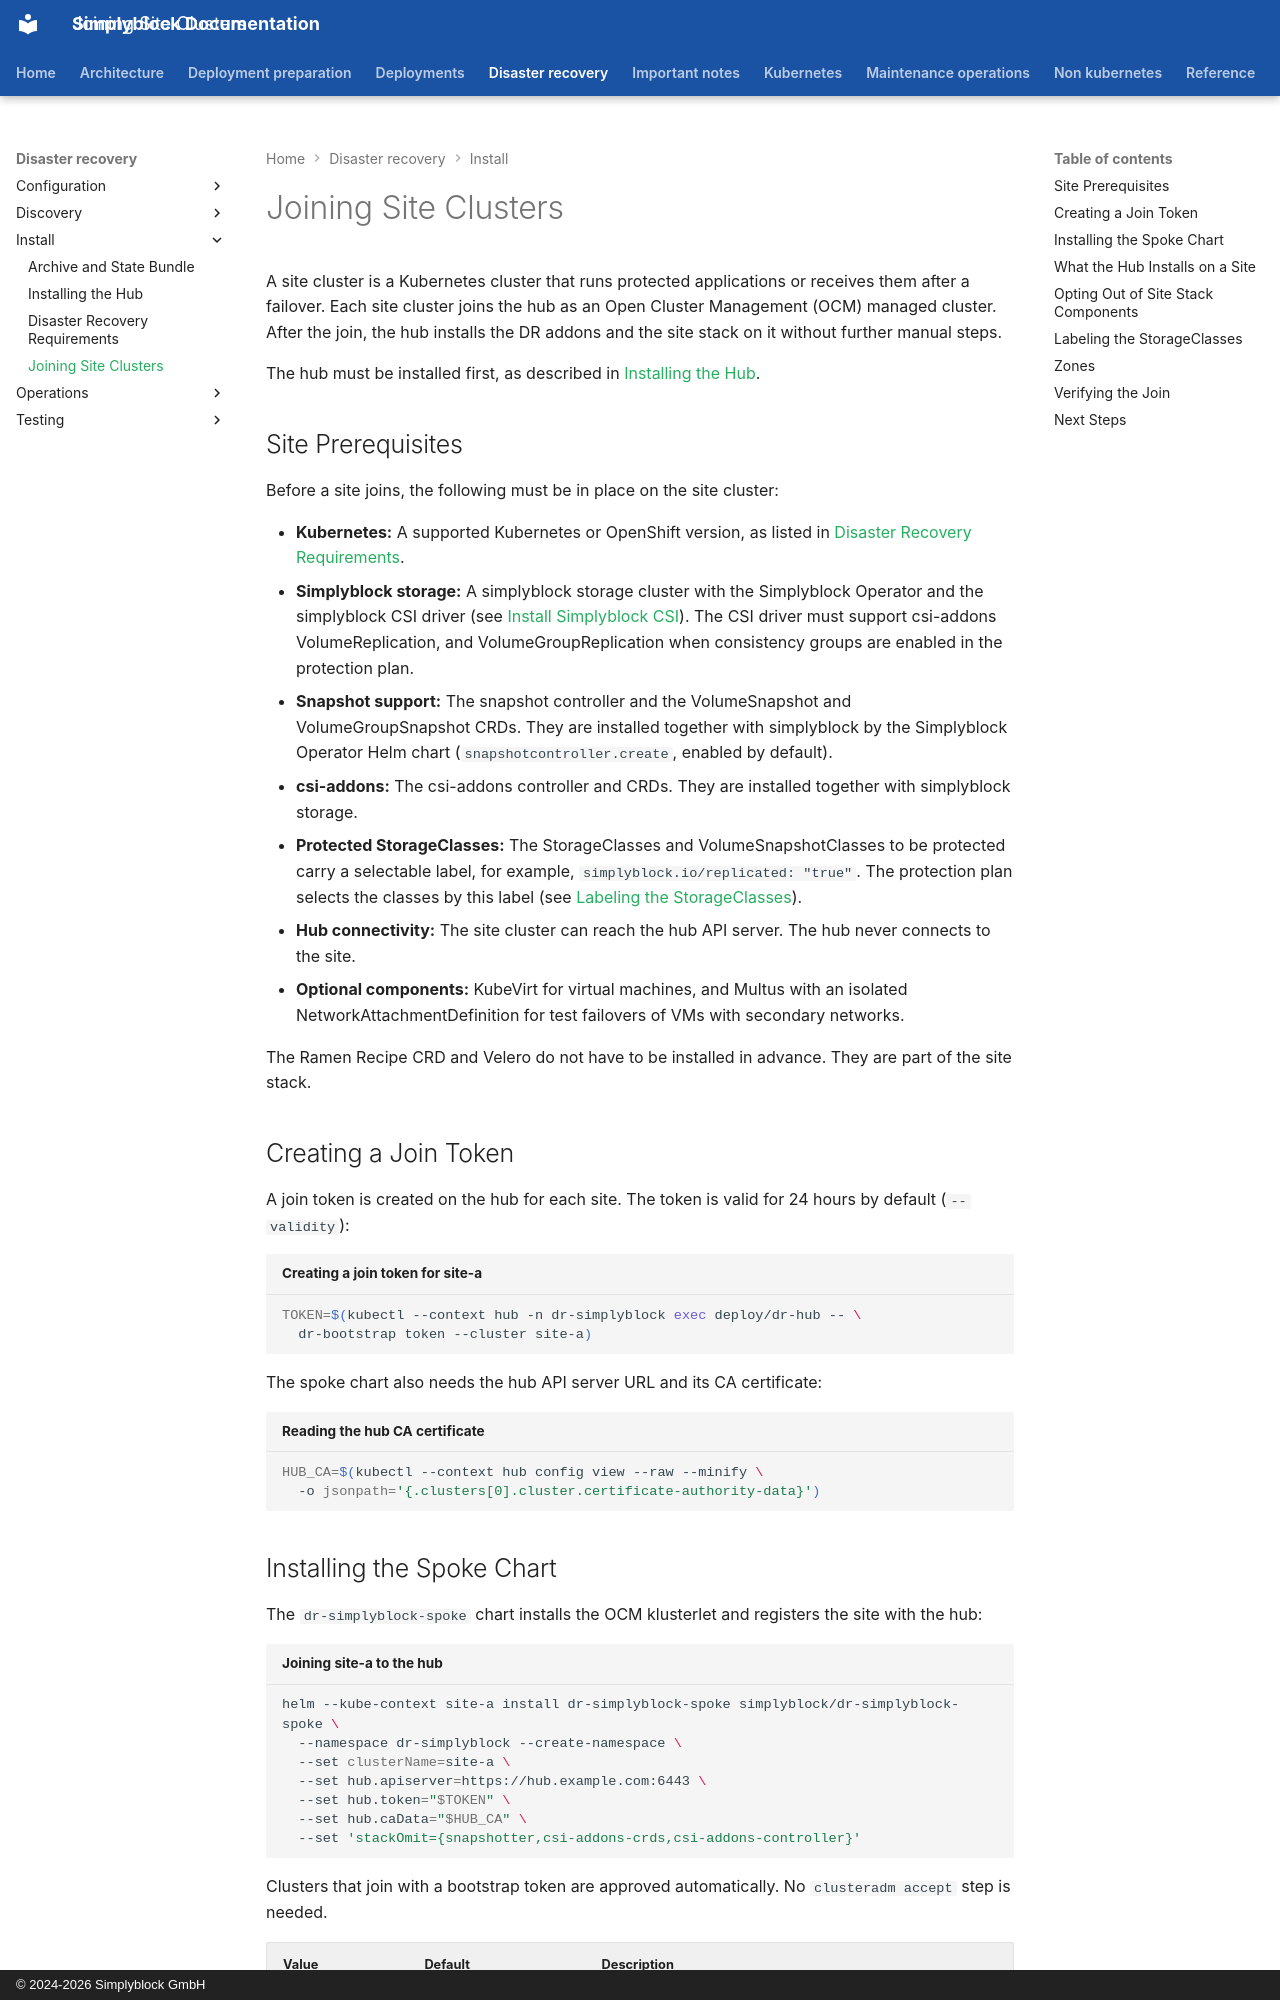

repository: simplyblock/documentation · page: disaster-recovery/install/sites/index.html · generator: mkdocs · copyright: © 2024-2026 Simplyblock GmbH

---
title: "Joining Site Clusters"
description: "Join site clusters to the DR hub with a bootstrap token and the dr-simplyblock-spoke chart, and verify the site stack the hub delivers."
weight: 10130
---

A site cluster is a Kubernetes cluster that runs protected applications or receives them after a failover. Each site
cluster joins the hub as an Open Cluster Management (OCM) managed cluster. After the join, the hub installs the DR
addons and the site stack on it without further manual steps.

The hub must be installed first, as described in [Installing the Hub](hub.md).

## Site Prerequisites

Before a site joins, the following must be in place on the site cluster:

- **Kubernetes:** A supported Kubernetes or OpenShift version, as listed in
  [Disaster Recovery Requirements](requirements.md).
- **Simplyblock storage:** A simplyblock storage cluster with the Simplyblock Operator and the simplyblock CSI driver
  (see [Install Simplyblock CSI](../../kubernetes/installation/install-csi.md)). The CSI driver must support
  csi-addons VolumeReplication, and VolumeGroupReplication when consistency groups are enabled in the protection plan.
- **Snapshot support:** The snapshot controller and the VolumeSnapshot and VolumeGroupSnapshot CRDs. They are
  installed together with simplyblock by the Simplyblock Operator Helm chart (`snapshotcontroller.create`, enabled by
  default).
- **csi-addons:** The csi-addons controller and CRDs. They are installed together with simplyblock storage.
- **Protected StorageClasses:** The StorageClasses and VolumeSnapshotClasses to be protected carry a selectable label,
  for example, `simplyblock.io/replicated: "true"`. The protection plan selects the classes by this label (see
  [Labeling the StorageClasses](#labeling-the-storageclasses)).
- **Hub connectivity:** The site cluster can reach the hub API server. The hub never connects to the site.
- **Optional components:** KubeVirt for virtual machines, and Multus with an isolated
  NetworkAttachmentDefinition for test failovers of VMs with secondary networks.

The Ramen Recipe CRD and Velero do not have to be installed in advance. They are part of the site stack.

## Creating a Join Token

A join token is created on the hub for each site. The token is valid for 24 hours by default (`--validity`):

```bash title="Creating a join token for site-a"
TOKEN=$(kubectl --context hub -n dr-simplyblock exec deploy/dr-hub -- \
  dr-bootstrap token --cluster site-a)
```

The spoke chart also needs the hub API server URL and its CA certificate:

```bash title="Reading the hub CA certificate"
HUB_CA=$(kubectl --context hub config view --raw --minify \
  -o jsonpath='{.clusters[0].cluster.certificate-authority-data}')
```
